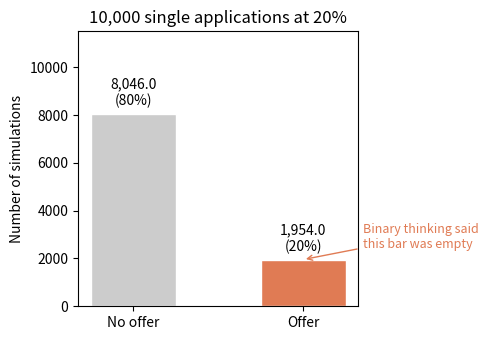
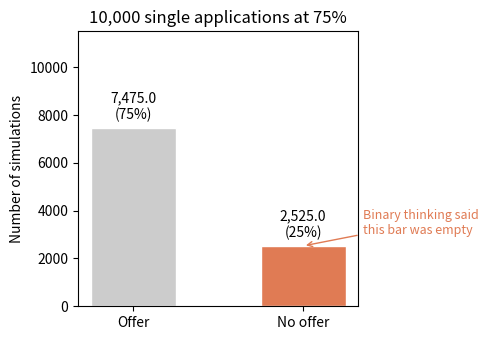
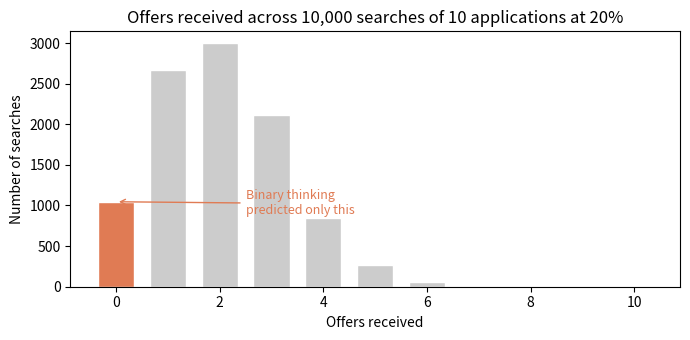
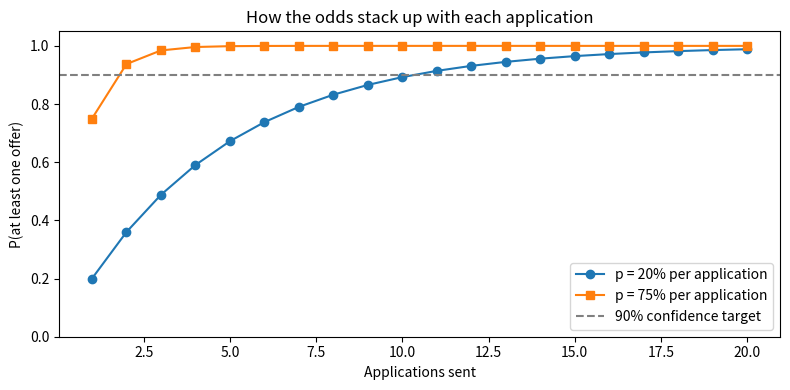

These figures' Python source, in order:
import numpy as np
import matplotlib.pyplot as plt
import math

P_SINGLE = 0.20    # per-application offer probability
P_HIGH   = 0.75    # per-application probability in a strong-candidate scenario
N_APPS   = 10      # applications in a typical search
N_SIMS   = 10_000  # simulation runs
TARGET   = 0.90    # target confidence of getting at least one offer

RNG = np.random.default_rng(42)

single_outcomes = RNG.binomial(1, P_SINGLE, N_SIMS)
empirical_rate  = single_outcomes.mean()

print(f"Binary thinking: '20% < 50% — it won't happen'")
print(f"Simulation ({N_SIMS:,} tries): offer received {empirical_rate:.1%} of the time")
print(f"Binary thinking was wrong on roughly 1 in every {round(1/empirical_rate):.0f} applications")

labels  = ['No offer', 'Offer']
counts  = [N_SIMS - single_outcomes.sum(), single_outcomes.sum()]
colors  = ['#cccccc', '#e07b54']

fig, ax = plt.subplots(figsize=(5, 3.5))
bars = ax.bar(labels, counts, color=colors, edgecolor='white', width=0.5)
ax.bar_label(bars, fmt=lambda v: f'{v:,}\n({v/N_SIMS:.0%})', padding=4, fontsize=10)
ax.set(title=f'10,000 single applications at {P_SINGLE:.0%}',
       ylabel='Number of simulations', ylim=(0, N_SIMS * 1.15))
ax.annotate('Binary thinking said\nthis bar was empty',
            xy=(1, counts[1]), xytext=(1.35, counts[1] + 500),
            arrowprops=dict(arrowstyle='->', color='#e07b54'), color='#e07b54', fontsize=9)
plt.tight_layout()
plt.show()

high_outcomes = RNG.binomial(1, P_HIGH, N_SIMS)
failure_rate  = 1 - high_outcomes.mean()

print(f"Binary thinking: '75% > 50% — it will happen'")
print(f"Simulation ({N_SIMS:,} tries): no offer {failure_rate:.1%} of the time")
print(f"Binary thinking was wrong roughly 1 in every {round(1/failure_rate):.0f} applications")

labels2 = ['Offer', 'No offer']
counts2 = [high_outcomes.sum(), N_SIMS - high_outcomes.sum()]
colors2 = ['#cccccc', '#e07b54']

fig, ax = plt.subplots(figsize=(5, 3.5))
bars = ax.bar(labels2, counts2, color=colors2, edgecolor='white', width=0.5)
ax.bar_label(bars, fmt=lambda v: f'{v:,}\n({v/N_SIMS:.0%})', padding=4, fontsize=10)
ax.set(title=f'10,000 single applications at {P_HIGH:.0%}',
       ylabel='Number of simulations', ylim=(0, N_SIMS * 1.15))
ax.annotate('Binary thinking said\nthis bar was empty',
            xy=(1, counts2[1]), xytext=(1.35, counts2[1] + 500),
            arrowprops=dict(arrowstyle='->', color='#e07b54'), color='#e07b54', fontsize=9)
plt.tight_layout()
plt.show()

search_outcomes = RNG.binomial(N_APPS, P_SINGLE, N_SIMS)
p_at_least_one  = (search_outcomes >= 1).mean()
analytical      = 1 - (1 - P_SINGLE) ** N_APPS

print(f"Binary thinking: '20% x {N_APPS} applications — none will pan out'")
print(f"Simulation:  P(at least one offer) = {p_at_least_one:.1%}")
print(f"Analytical:  1 - (1 - {P_SINGLE})^{N_APPS} = {analytical:.1%}")

offer_counts = search_outcomes  # 0–10 offers per search
bins = range(0, N_APPS + 2)

fig, ax = plt.subplots(figsize=(7, 3.5))
n, _, patches = ax.hist(offer_counts, bins=bins, align='left', rwidth=0.7,
                         color='#cccccc', edgecolor='white')
patches[0].set_facecolor('#e07b54')  # highlight the zero-offers bar
ax.set(title=f'Offers received across {N_SIMS:,} searches of {N_APPS} applications at {P_SINGLE:.0%}',
       xlabel='Offers received', ylabel='Number of searches')
ax.annotate('Binary thinking\npredicted only this',
            xy=(0, n[0]), xytext=(2.5, n[0] * 0.85),
            arrowprops=dict(arrowstyle='->', color='#e07b54'), color='#e07b54', fontsize=9)
plt.tight_layout()
plt.show()

ns     = np.arange(1, 21)
p_low  = 1 - (1 - P_SINGLE) ** ns
p_high = 1 - (1 - P_HIGH)   ** ns

fig, ax = plt.subplots(figsize=(8, 4))
ax.plot(ns, p_low,  '-o', label=f'p = {P_SINGLE:.0%} per application')
ax.plot(ns, p_high, '-s', label=f'p = {P_HIGH:.0%} per application')
ax.axhline(TARGET, ls='--', color='gray', label=f'{TARGET:.0%} confidence target')
ax.set(xlabel='Applications sent', ylabel='P(at least one offer)',
       title='How the odds stack up with each application', ylim=(0, 1.05))
ax.legend()
plt.tight_layout()
plt.show()

n_needed = math.ceil(math.log(1 - TARGET) / math.log(1 - P_SINGLE))
print(f"Analytical: {n_needed} applications for {TARGET:.0%} confidence at p = {P_SINGLE:.0%}")

# Verify with simulation
sim_probs = [(RNG.binomial(n, P_SINGLE, N_SIMS) >= 1).mean() for n in range(1, n_needed + 3)]
sim_crossover = next(n for n, p in enumerate(sim_probs, 1) if p >= TARGET)
print(f"Simulation confirms: {TARGET:.0%} confidence reached at {sim_crossover} applications")
